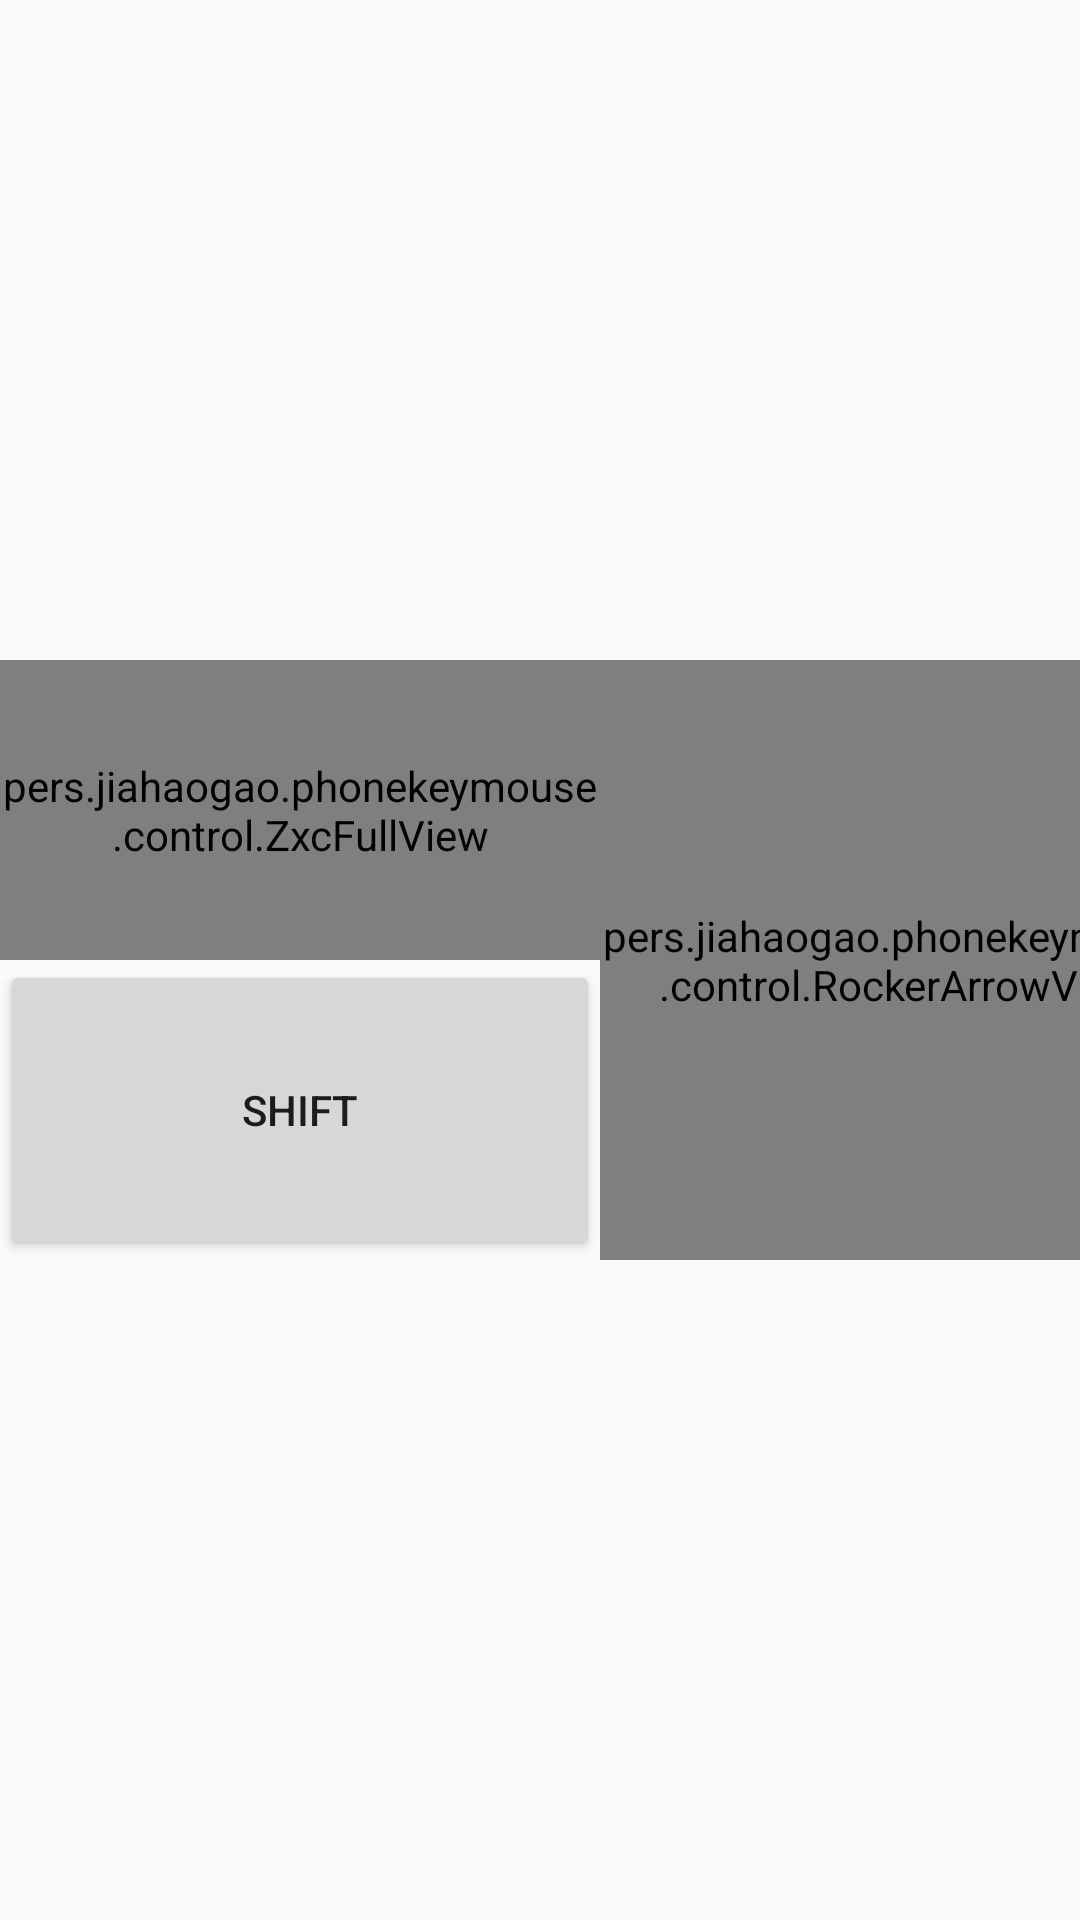

Write the Android layout XML for this screen, with the resource values it uses.
<!-- AndroidManifest.xml: application theme Theme.PhoneKeyMouse -->
<!-- res/layout/activity_zxcfull.xml -->
<?xml version="1.0" encoding="utf-8"?>
<LinearLayout xmlns:android="http://schemas.android.com/apk/res/android"
    xmlns:tools="http://schemas.android.com/tools"
    android:layout_width="match_parent"
    android:layout_height="match_parent"
    android:orientation="horizontal"
    tools:context=".MainActivity">

    <LinearLayout
        android:layout_width="wrap_content"
        android:layout_height="wrap_content"
        android:layout_gravity="center"
        android:orientation="vertical">

        <pers.jiahaogao.phonekeymouse.control.ZxcFullView
            android:layout_width="200dp"
            android:layout_height="100dp"
            android:background="#00FFFFFF">

        </pers.jiahaogao.phonekeymouse.control.ZxcFullView>

        <Button
            android:id="@+id/btn_zxcFullShift"
            android:layout_width="match_parent"
            android:layout_height="100dp"
            android:text="shift">

        </Button>

    </LinearLayout>

    <LinearLayout
        android:layout_width="0dp"
        android:layout_height="match_parent"
        android:layout_weight="1">

    </LinearLayout>


    <LinearLayout
        android:layout_width="wrap_content"
        android:layout_height="wrap_content"
        android:layout_gravity="center"
        android:orientation="horizontal">

       <pers.jiahaogao.phonekeymouse.control.RockerArrowView
           android:layout_width="200dp"
           android:layout_height="200dp"
           android:background="#00FFFFFF"
           >

       </pers.jiahaogao.phonekeymouse.control.RockerArrowView>

    </LinearLayout>

</LinearLayout>
<!-- resources referenced by this layout -->
<resources>
  <style name="Theme.PhoneKeyMouse" parent="Theme.MaterialComponents.DayNight.DarkActionBar.Bridge">
          
          <item name="colorPrimary">@color/purple_500</item>
          <item name="colorPrimaryVariant">@color/purple_700</item>
          <item name="colorOnPrimary">@color/white</item>
          
          <item name="colorSecondary">@color/teal_200</item>
          <item name="colorSecondaryVariant">@color/teal_700</item>
          <item name="colorOnSecondary">@color/black</item>
          
          <item name="android:statusBarColor" tools:targetApi="l">?attr/colorPrimaryVariant</item>
          
      </style>
  <!-- not gathered from this repository: default colours our renderer supplied (Android Studio template values) -->
  <color name="purple_500">#FF6200EE</color>
  <color name="purple_700">#FF3700B3</color>
  <color name="teal_200">#FF03DAC5</color>
  <color name="teal_700">#FF018786</color>
  <color name="black">#FF000000</color>
  <color name="white">#FFFFFFFF</color>
</resources>
